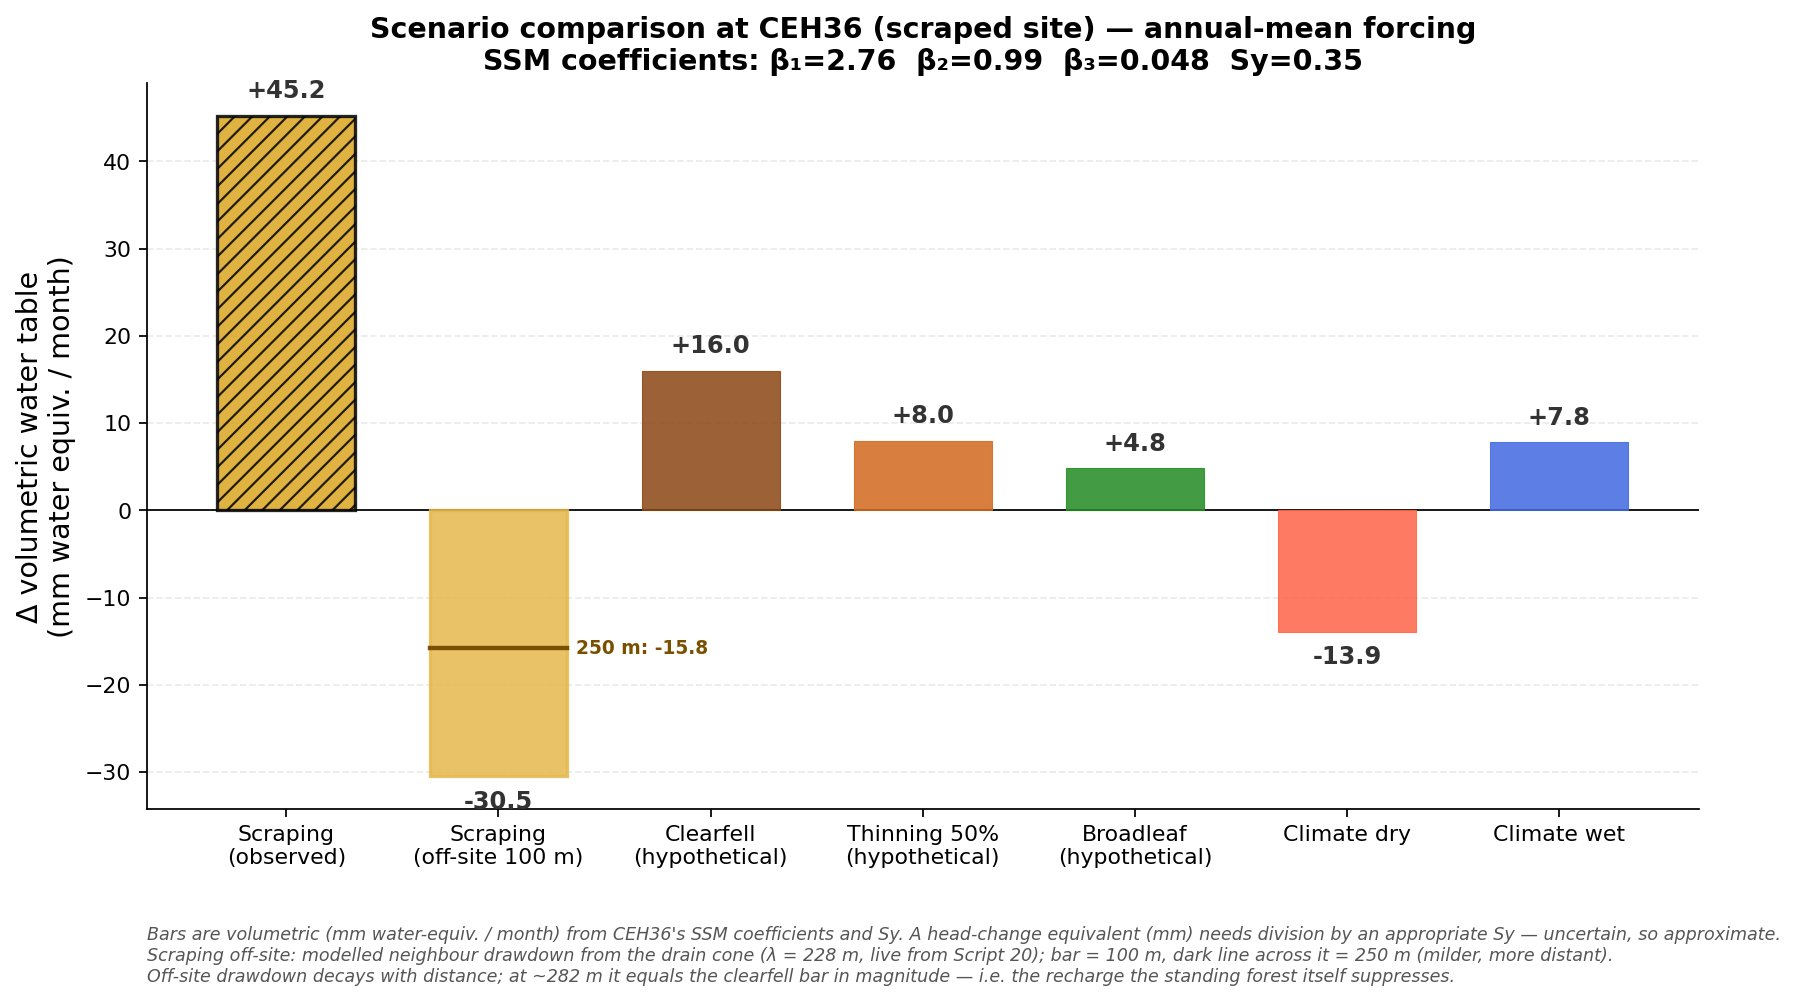

The file beside this chart, header and first rows:
Scenario, Delta_vol_mm_per_month
Scraping (observed), 45.2
Scraping (off-site 100 m), -30.5
Clearfell (hypothetical), 16.0
Thinning 50% (hypothetical), 8.0
Broadleaf (hypothetical), 4.8
Climate dry, -13.9
Climate wet, 7.8
Scraping (off-site 250 m), -15.8
